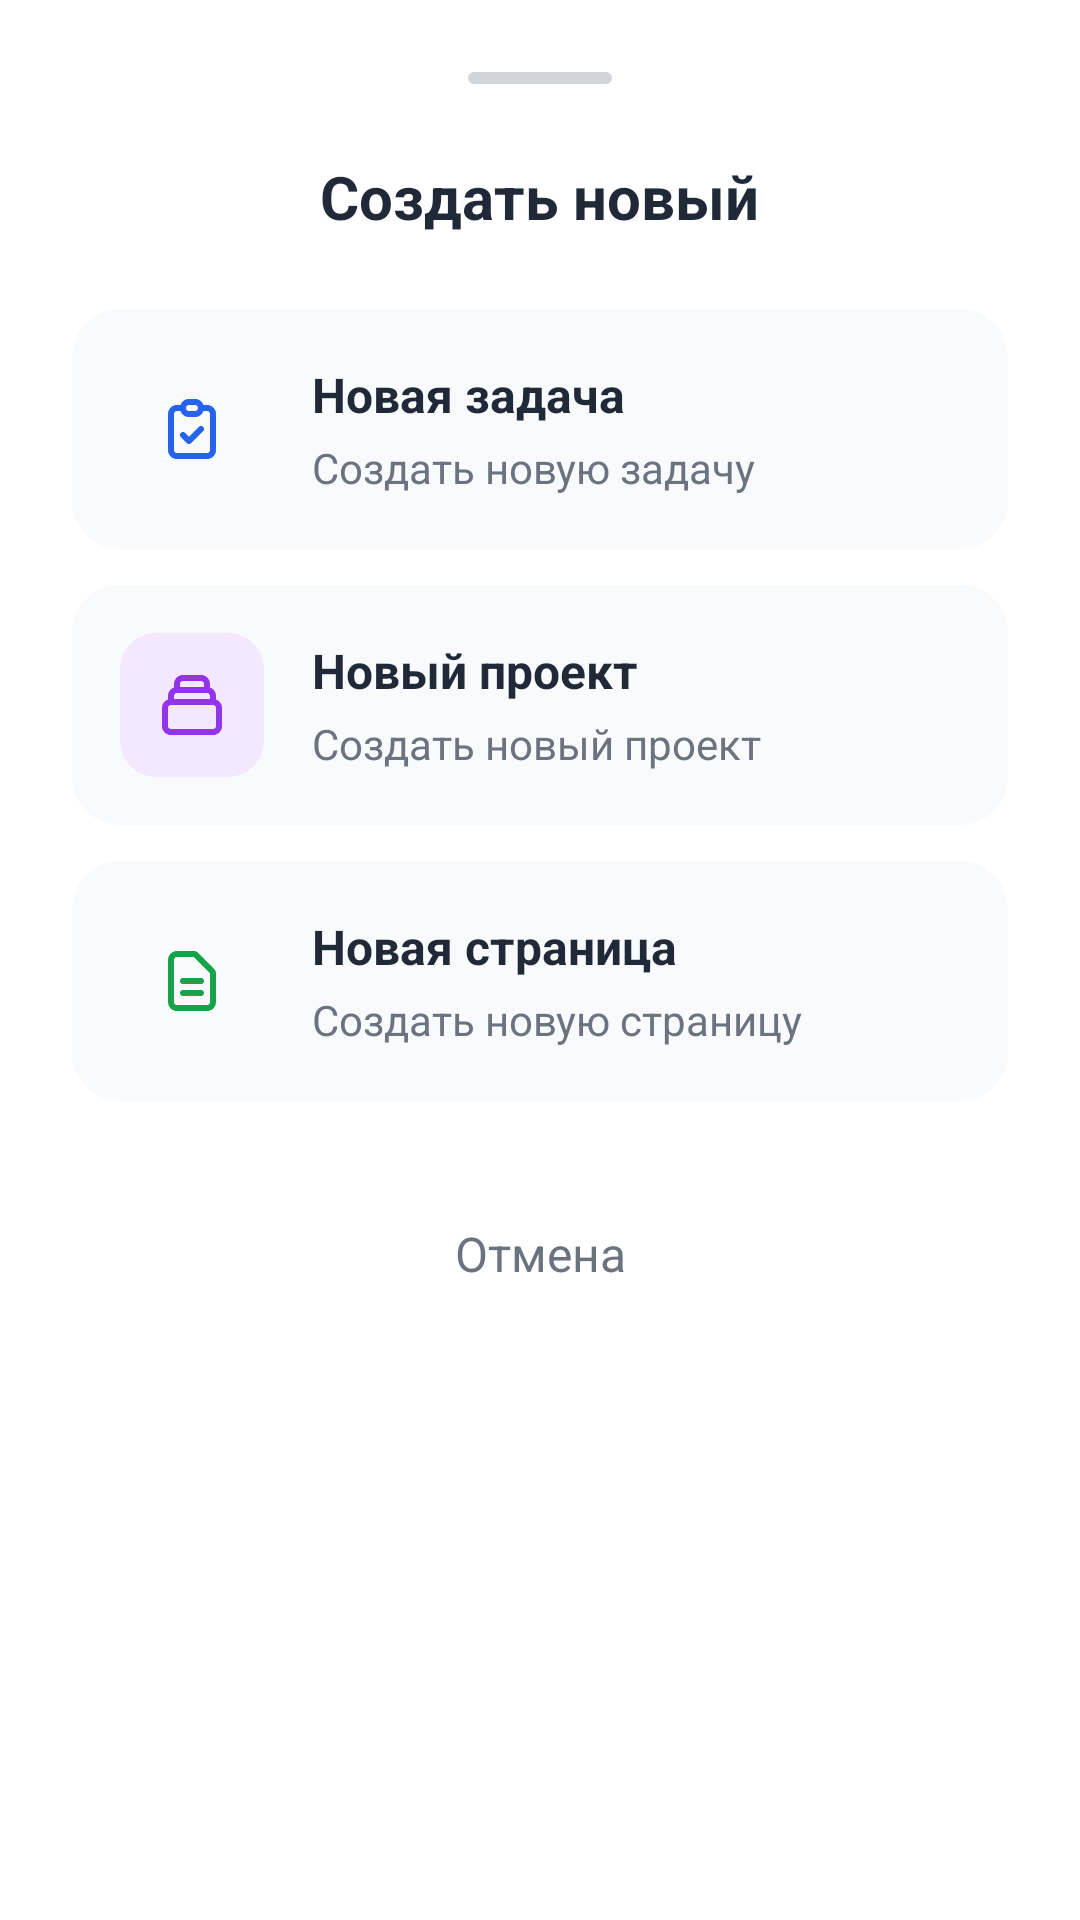

Here is an Android app screen rendered from its layout file. Give the layout XML and the strings, colors and styles it references.
<!-- AndroidManifest.xml: application theme Theme.AppzmmWebApp -->
<!-- res/layout/fragment_plus_bottom_sheet.xml -->
<?xml version="1.0" encoding="utf-8"?>
<LinearLayout 
    xmlns:android="http://schemas.android.com/apk/res/android"
    xmlns:app="http://schemas.android.com/apk/res-auto"
    android:layout_width="match_parent"
    android:layout_height="wrap_content"
    android:orientation="vertical"
    android:padding="24dp"
    android:background="@drawable/bottom_sheet_background">

    
    <View
        android:layout_width="48dp"
        android:layout_height="4dp"
        android:layout_gravity="center_horizontal"
        android:layout_marginBottom="24dp"
        android:background="@drawable/bottom_sheet_handle" />

    
    <TextView
        android:layout_width="wrap_content"
        android:layout_height="wrap_content"
        android:layout_gravity="center_horizontal"
        android:layout_marginBottom="24dp"
        android:text="@string/create_new"
        android:textColor="@color/text_primary"
        android:textSize="20sp"
        android:textStyle="bold" />

    
    <LinearLayout
        android:id="@+id/btnNewTask"
        android:layout_width="match_parent"
        android:layout_height="wrap_content"
        android:background="@drawable/button_background"
        android:gravity="center_vertical"
        android:orientation="horizontal"
        android:padding="16dp">

        <ImageView
            android:layout_width="48dp"
            android:layout_height="48dp"
            android:background="@drawable/icon_background_blue"
            android:padding="12dp"
            android:src="@drawable/ic_task"
            android:contentDescription="@string/new_task"
            app:tint="@color/primary" />

        <LinearLayout
            android:layout_width="0dp"
            android:layout_height="wrap_content"
            android:layout_marginStart="16dp"
            android:layout_weight="1"
            android:orientation="vertical">

            <TextView
                android:layout_width="wrap_content"
                android:layout_height="wrap_content"
                android:text="@string/new_task"
                android:textColor="@color/text_primary"
                android:textSize="16sp"
                android:textStyle="bold" />

            <TextView
                android:layout_width="wrap_content"
                android:layout_height="wrap_content"
                android:layout_marginTop="4dp"
                android:text="@string/new_task_desc"
                android:textColor="@color/text_secondary"
                android:textSize="14sp" />
        </LinearLayout>
    </LinearLayout>

    
    <LinearLayout
        android:id="@+id/btnNewProject"
        android:layout_width="match_parent"
        android:layout_height="wrap_content"
        android:layout_marginTop="12dp"
        android:background="@drawable/button_background"
        android:gravity="center_vertical"
        android:orientation="horizontal"
        android:padding="16dp">

        <ImageView
            android:layout_width="48dp"
            android:layout_height="48dp"
            android:background="@drawable/icon_background_purple"
            android:padding="12dp"
            android:src="@drawable/ic_project"
            android:contentDescription="@string/new_project"
            app:tint="@color/purple" />

        <LinearLayout
            android:layout_width="0dp"
            android:layout_height="wrap_content"
            android:layout_marginStart="16dp"
            android:layout_weight="1"
            android:orientation="vertical">

            <TextView
                android:layout_width="wrap_content"
                android:layout_height="wrap_content"
                android:text="@string/new_project"
                android:textColor="@color/text_primary"
                android:textSize="16sp"
                android:textStyle="bold" />

            <TextView
                android:layout_width="wrap_content"
                android:layout_height="wrap_content"
                android:layout_marginTop="4dp"
                android:text="@string/new_project_desc"
                android:textColor="@color/text_secondary"
                android:textSize="14sp" />
        </LinearLayout>
    </LinearLayout>

    
    <LinearLayout
        android:id="@+id/btnNewPage"
        android:layout_width="match_parent"
        android:layout_height="wrap_content"
        android:layout_marginTop="12dp"
        android:background="@drawable/button_background"
        android:gravity="center_vertical"
        android:orientation="horizontal"
        android:padding="16dp">

        <ImageView
            android:layout_width="48dp"
            android:layout_height="48dp"
            android:background="@drawable/icon_background_green"
            android:padding="12dp"
            android:src="@drawable/ic_page"
            android:contentDescription="@string/new_page"
            app:tint="@color/green" />

        <LinearLayout
            android:layout_width="0dp"
            android:layout_height="wrap_content"
            android:layout_marginStart="16dp"
            android:layout_weight="1"
            android:orientation="vertical">

            <TextView
                android:layout_width="wrap_content"
                android:layout_height="wrap_content"
                android:text="@string/new_page"
                android:textColor="@color/text_primary"
                android:textSize="16sp"
                android:textStyle="bold" />

            <TextView
                android:layout_width="wrap_content"
                android:layout_height="wrap_content"
                android:layout_marginTop="4dp"
                android:text="@string/new_page_desc"
                android:textColor="@color/text_secondary"
                android:textSize="14sp" />
        </LinearLayout>
    </LinearLayout>

    
    <TextView
        android:id="@+id/btnCancel"
        android:layout_width="match_parent"
        android:layout_height="wrap_content"
        android:layout_marginTop="24dp"
        android:gravity="center"
        android:padding="16dp"
        android:text="@string/cancel"
        android:textColor="@color/text_secondary"
        android:textSize="16sp" />

</LinearLayout>
<!-- resources referenced by this layout -->
<resources>
  <color name="green">#16A34A</color>
  <color name="primary">#2563EB</color>
  <color name="purple">#9333EA</color>
  <color name="text_primary">#1F2937</color>
  <color name="text_secondary">#6B7280</color>
  <!-- drawable bottom_sheet_handle (drawable) -->
  <?xml version="1.0" encoding="utf-8"?>
  <shape xmlns:android="http://schemas.android.com/apk/res/android"
      android:shape="rectangle">
      <solid android:color="@color/gray_300" />
      <corners android:radius="2dp" />
  </shape>
  <!-- drawable button_background (drawable) -->
  <?xml version="1.0" encoding="utf-8"?>
  <selector xmlns:android="http://schemas.android.com/apk/res/android">
      <item android:state_pressed="true">
          <shape android:shape="rectangle">
              <solid android:color="@color/gray_200" />
              <corners android:radius="16dp" />
          </shape>
      </item>
      <item>
          <shape android:shape="rectangle">
              <solid android:color="@color/gray_50" />
              <corners android:radius="16dp" />
          </shape>
      </item>
  </selector>
  <!-- drawable ic_page (drawable) -->
  <?xml version="1.0" encoding="utf-8"?>
  <vector xmlns:android="http://schemas.android.com/apk/res/android"
      android:width="24dp"
      android:height="24dp"
      android:viewportWidth="24"
      android:viewportHeight="24">
      <path
          android:pathData="M9,12h6m-6,4h6m2,5H7a2,2 0,0 1,-2 -2V5a2,2 0,0 1,2 -2h5.586a1,1 0,0 1,0.707 0.293l5.414,5.414a1,1 0,0 1,0.293 0.707V19a2,2 0,0 1,-2 2z"
          android:strokeWidth="2"
          android:fillColor="#00000000"
          android:strokeColor="#000000"
          android:strokeLineCap="round"
          android:strokeLineJoin="round" />
  </vector>
  <!-- drawable ic_task (drawable) -->
  <?xml version="1.0" encoding="utf-8"?>
  <vector xmlns:android="http://schemas.android.com/apk/res/android"
      android:width="24dp"
      android:height="24dp"
      android:viewportWidth="24"
      android:viewportHeight="24">
      <path
          android:pathData="M9,5H7a2,2 0,0 0,-2 2v12a2,2 0,0 0,2 2h10a2,2 0,0 0,2 -2V7a2,2 0,0 0,-2 -2h-2M9,5a2,2 0,0 0,2 2h2a2,2 0,0 0,2 -2M9,5a2,2 0,0 1,2 -2h2a2,2 0,0 1,2 2m-6,9l2,2 4,-4"
          android:strokeWidth="2"
          android:fillColor="#00000000"
          android:strokeColor="#000000"
          android:strokeLineCap="round"
          android:strokeLineJoin="round" />
  </vector>
  <!-- drawable icon_background_purple (drawable) -->
  <?xml version="1.0" encoding="utf-8"?>
  <shape xmlns:android="http://schemas.android.com/apk/res/android"
      android:shape="rectangle">
      <solid android:color="@color/purple_light" />
      <corners android:radius="12dp" />
  </shape>
  <string name="cancel">Отмена</string>
  <string name="create_new">Создать новый</string>
  <string name="new_page">Новая страница</string>
  <string name="new_page_desc">Создать новую страницу</string>
  <string name="new_project">Новый проект</string>
  <string name="new_project_desc">Создать новый проект</string>
  <string name="new_task">Новая задача</string>
  <string name="new_task_desc">Создать новую задачу</string>
  <style name="Theme.AppzmmWebApp" parent="Theme.Material3.Light.NoActionBar">
          <item name="colorPrimary">@color/primary</item>
          <item name="colorPrimaryDark">@color/primary_dark</item>
          <item name="colorAccent">@color/primary</item>
          <item name="android:statusBarColor">@color/status_bar</item>
          <item name="android:navigationBarColor">@color/white</item>
          <item name="android:windowLightNavigationBar">true</item>
          <item name="android:windowBackground">@color/white</item>
      </style>
  <color name="gray_300">#D1D5DB</color>
  <color name="gray_200">#E5E7EB</color>
  <color name="gray_50">#F9FAFB</color>
  <color name="purple_light">#F3E8FF</color>
  <color name="primary_dark">#1D4ED8</color>
  <color name="status_bar">#1F2937</color>
  <color name="white">#FFFFFF</color>
</resources>
